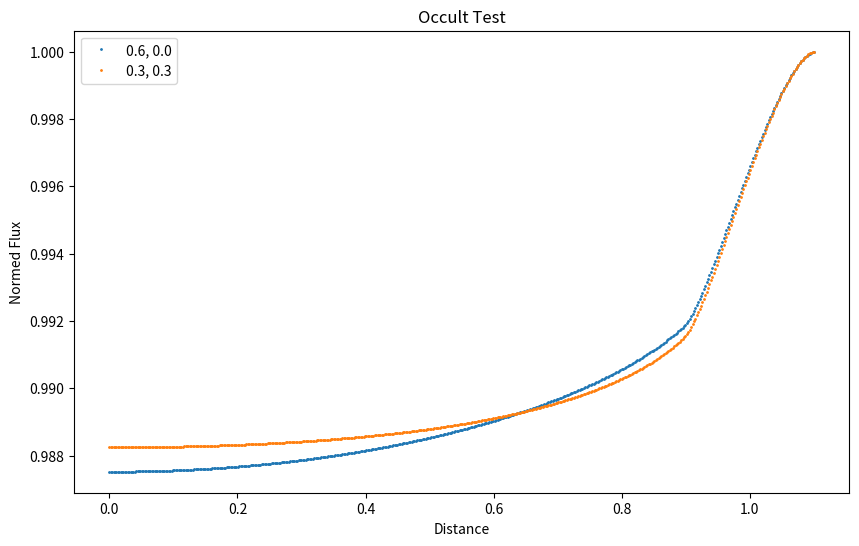

This chart was generated by the following Python code:
import numpy as np
from matplotlib import pyplot as plt

# Computes Hasting's polynomial approximation for the complete
# elliptic integral of the first (ek) and second (kk) kind
def ellke(k):
    m1 = 1. - k ** 2
    logm1 = np.log(m1)

    a1 = 0.44325141463
    a2 = 0.06260601220
    a3 = 0.04757383546
    a4 = 0.01736506451
    b1 = 0.24998368310
    b2 = 0.09200180037
    b3 = 0.04069697526
    b4 = 0.00526449639
    ee1 = 1. + m1 * (a1 + m1 * (a2 + m1 * (a3 + m1 * a4)))
    ee2 = m1 * (b1 + m1 * (b2 + m1 * (b3 + m1 * b4))) * (-logm1)
    ek = ee1 + ee2

    a0 = 1.38629436112
    a1 = 0.09666344259
    a2 = 0.03590092383
    a3 = 0.03742563713
    a4 = 0.01451196212
    b0 = 0.5
    b1 = 0.12498593597
    b2 = 0.06880248576
    b3 = 0.03328355346
    b4 = 0.00441787012
    ek1 = a0 + m1 * (a1 + m1 * (a2 + m1 * (a3 + m1 * a4)))
    ek2 = (b0 + m1 * (b1 + m1 * (b2 + m1 * (b3 + m1 * b4)))) * logm1
    kk = ek1 - ek2

    return ek, kk


# Computes the complete elliptical integral of the third kind using
# the algorithm of Bulirsch (1965):
def ellpic_bulirsch(n, k):
    kc = np.sqrt(1. - k ** 2)
    p = n + 1.
    if min(p) < 0.:
        print('Negative p')
    m0 = 1.
    c = 1.
    p = np.sqrt(p)
    d = 1. / p
    e = kc
    while 1:
        f = c
        c = d / p + c
        g = e / p
        d = 2. * (f * g + d)
        p = g + p
        g = m0
        m0 = kc + m0
        if max(abs(1. - kc / g)) > 1.e-8:
            kc = 2 * np.sqrt(e)
            e = kc * m0
        else:
            return 0.5 * np.pi * (c * m0 + d) / (m0 * (m0 + p))


#   Python translation of IDL code.
#   This routine computes the lightcurve for occultation of a
#   quadratically limb-darkened source without microlensing.  Please
#   cite Mandel & Agol (2002) and Eastman & Agol (2008) if you make use
#   of this routine in your research.  Please report errors or bugs to
#   jdeast@astronomy.ohio-state.edu
def occultquad(z, u1, u2, p0):
    """
    See https://arxiv.org/abs/astro-ph/0210099 (Analytic Lightcurves for Planetary Transit Searches by Kaisey Mandel and Eric Agol)
    Parameters:
    z: <numpy array> distance between the centers of the star and planet in units of stellar radii
    u1: <float> first quadratic limb-darkening coefficient
    u2: <float> second quadratic limb-darkening coefficient
    p0: <float> planet radius in units of stellar radii
    Return values:
    muo1: <numpy array> Normalized flux of the star system, accounting for limb-darkening
    mu0: <numpy array> Normalized flux of the star system without considering limb darkening
    Both values are normalized to the out-of-transit flux of the star system.
    """

    nz = np.size(z)
    lambdad = np.zeros(nz)
    etad = np.zeros(nz)
    lambdae = np.zeros(nz)
    omega = 1 - u1 / 3 - u2 / 6

    # tolerance for double precision equalities
    # special case integrations
    tol = 1e-14

    p = abs(p0)

    z = np.where(abs(p - z) < tol, p, z)
    z = np.where(abs((p - 1) - z) < tol, p - 1, z)
    z = np.where(abs((1 - p) - z) < tol, 1 - p, z)
    z = np.where(z < tol, 0, z)

    x1 = (p - z) ** 2
    x2 = (p + z) ** 2
    x3 = p ** 2 - z ** 2

    # trivial case of no planet
    if p <= 0:
        muo1 = np.zeros(nz) + 1
        mu0 = np.zeros(nz) + 1
        return muo1, mu0

    # Case 1 - the star is unocculted:
    # only consider points with z lt 1+p
    notusedyet = np.where(z < (1 + p))
    notusedyet = notusedyet[0]
    if np.size(notusedyet) == 0:
        muo1 = 1 - ((1 - u1 - 2 * u2) * lambdae + (u1 + 2 * u2) * (lambdad + 2 / 3 * (p > z)) + u2 * etad) / omega
        mu0 = 1 - lambdae
        return muo1, mu0

    # Case 11 - the  source is completely occulted:
    if p >= 1:
        occulted = np.where(z[notusedyet] <= p - 1)  # ,complement=notused2)
        if np.size(occulted) != 0:
            ndxuse = notusedyet[occulted]
            etad[ndxuse] = 0.5  # corrected typo in paper
            lambdae[ndxuse] = 1
            # lambdad = 0 already
            notused2 = np.where(z[notusedyet] > p - 1)
            if np.size(notused2) == 0:
                muo1 = 1 - ((1 - u1 - 2 * u2) * lambdae + (u1 + 2 * u2) * (lambdad + 2 / 3 * (p > z)) + u2 * etad) / omega
                mu0 = 1 - lambdae
                return muo1, mu0
            notusedyet = notusedyet[notused2]

    # Case 2, 7, 8 - ingress/egress (uniform disk only)
    inegressuni = np.where((z[notusedyet] >= abs(1 - p)) & (z[notusedyet] < 1 + p))
    if np.size(inegressuni) != 0:
        ndxuse = notusedyet[inegressuni]
        tmp = (1 - p ** 2 + z[ndxuse] ** 2) / 2 / z[ndxuse]
        tmp = np.where(tmp > 1, 1, tmp)
        tmp = np.where(tmp < -1, -1, tmp)
        kap1 = np.arccos(tmp)
        tmp = (p ** 2 + z[ndxuse] ** 2 - 1) / 2 / p / z[ndxuse]
        tmp = np.where(tmp > 1, 1, tmp)
        tmp = np.where(tmp < -1, -1, tmp)
        kap0 = np.arccos(tmp)
        tmp = 4 * z[ndxuse] ** 2 - (1 + z[ndxuse] ** 2 - p ** 2) ** 2
        tmp = np.where(tmp < 0, 0, tmp)
        lambdae[ndxuse] = (p ** 2 * kap0 + kap1 - 0.5 * np.sqrt(tmp)) / np.pi
        # eta_1
        etad[ndxuse] = 1 / 2 / np.pi * (kap1 + p ** 2 * (p ** 2 + 2 * z[ndxuse] ** 2) * kap0 -
                                        (1 + 5 * p ** 2 + z[ndxuse] ** 2) / 4 * np.sqrt((1 - x1[ndxuse]) * (x2[ndxuse] - 1)))

    # Case 5, 6, 7 - the edge of planet lies at origin of star
    ocltor = np.where(z[notusedyet] == p)  # , complement=notused3)
    # t = np.where(z[notusedyet] == p)  # Uli: removed because never used
    if np.size(ocltor) != 0:
        ndxuse = notusedyet[ocltor]
        if p < 0.5:
            # Case 5
            q = 2 * p  # corrected typo in paper (2k -> 2p)
            ek, kk = ellke(q)
            # lambda_4
            lambdad[ndxuse] = 1 / 3 + 2 / 9 / np.pi * (4 * (2 * p ** 2 - 1) * ek + (1 - 4 * p ** 2) * kk)
            # eta_2
            etad[ndxuse] = p ** 2 / 2 * (p ** 2 + 2 * z[ndxuse] ** 2)
            lambdae[ndxuse] = p ** 2  # uniform disk
        elif p > 0.5:
            # Case 7
            q = 0.5 / p  # corrected typo in paper (1/2k -> 1/2p)
            ek, kk = ellke(q)
            # lambda_3
            lambdad[ndxuse] = (1 / 3 + 16 * p / 9 / np.pi * (2 * p ** 2 - 1) * ek -
                               (32 * p ** 4 - 20 * p ** 2 + 3) / 9 / np.pi / p * kk)
            # etad = eta_1 already
        else:
            # Case 6
            lambdad[ndxuse] = 1 / 3 - 4 / np.pi / 9
            etad[ndxuse] = 3 / 32
        notused3 = np.where(z[notusedyet] != p)
        if np.size(notused3) == 0:
            muo1 = 1 - ((1 - u1 - 2 * u2) * lambdae + (u1 + 2 * u2) *
                        (lambdad + 2 / 3 * (p > z)) + u2 * etad) / omega
            mu0 = 1 - lambdae
            return muo1, mu0
        notusedyet = notusedyet[notused3]

    # Case 2, Case 8 - ingress/egress (with limb darkening)
    inegress = np.where(((z[notusedyet] > 0.5 + abs(p - 0.5)) &
                         (z[notusedyet] < 1 + p)) |
                        ((p > 0.5) & (z[notusedyet] > abs(1 - p)) &
                         (z[notusedyet] < p)))  # , complement=notused4)
    if np.size(inegress) != 0:

        ndxuse = notusedyet[inegress]
        q = np.sqrt((1 - x1[ndxuse]) / (x2[ndxuse] - x1[ndxuse]))
        ek, kk = ellke(q)
        n = 1 / x1[ndxuse] - 1

        # lambda_1:
        lambdad[ndxuse] = (2 / 9 / np.pi / np.sqrt(x2[ndxuse] - x1[ndxuse]) *
                           (((1 - x2[ndxuse]) * (2 * x2[ndxuse] + x1[ndxuse] - 3) -
                            3 * x3[ndxuse] * (x2[ndxuse] - 2)) * kk +
                           (x2[ndxuse] - x1[ndxuse]) * (z[ndxuse] ** 2 + 7 * p ** 2 - 4) * ek -
                           3 * x3[ndxuse] / x1[ndxuse] * ellpic_bulirsch(n, q)))

        notused4 = np.where(((z[notusedyet] <= 0.5 + abs(p - 0.5)) |
                             (z[notusedyet] >= 1 + p)) & ((p <= 0.5) |
                                                          (z[notusedyet] <= abs(1 - p)) |
                                                          (z[notusedyet] >= p)))
        if np.size(notused4) == 0:
            muo1 = 1 - ((1 - u1 - 2 * u2) * lambdae + (u1 + 2 * u2) * (lambdad + 2 / 3 *
                                                                       (p > z)) + u2 * etad) / omega
            mu0 = 1 - lambdae
            return muo1, mu0
        notusedyet = notusedyet[notused4]

    # Case 3, 4, 9, 10 - planet completely inside star
    if p < 1:
        inside = np.where(z[notusedyet] <= (1 - p))  # , complement=notused5)
        if np.size(inside) != 0:
            ndxuse = notusedyet[inside]

            # eta_2
            etad[ndxuse] = p ** 2 / 2 * (p ** 2 + 2 * z[ndxuse] ** 2)

            # uniform disk
            lambdae[ndxuse] = p ** 2

            # Case 4 - edge of planet hits edge of star
            edge = np.where(z[ndxuse] == 1 - p)  # , complement=notused6)
            if np.size(edge[0]) != 0:
                # lambda_5
                lambdad[ndxuse[edge]] = 2 / 3 / np.pi * np.arccos(1 - 2 * p) - \
                                        4 / 9 / np.pi * np.sqrt(p * (1 - p)) * (3 + 2 * p - 8 * p ** 2)
                if p > 0.5:
                    lambdad[ndxuse[edge]] -= 2 / 3
                notused6 = np.where(z[ndxuse] != 1 - p)
                if np.size(notused6) == 0:
                    muo1 = 1 - ((1 - u1 - 2 * u2) * lambdae + (u1 + 2 * u2) *
                                (lambdad + 2 / 3 * (p > z)) + u2 * etad) / omega
                    mu0 = 1 - lambdae
                    return muo1, mu0
                ndxuse = ndxuse[notused6[0]]

            # Case 10 - origin of planet hits origin of star
            origin = np.where(z[ndxuse] == 0)  # , complement=notused7)
            if np.size(origin) != 0:
                # lambda_6
                lambdad[ndxuse[origin]] = -2 / 3 * (1 - p ** 2) ** 1.5
                notused7 = np.where(z[ndxuse] != 0)
                if np.size(notused7) == 0:
                    muo1 = 1 - ((1 - u1 - 2 * u2) * lambdae + (u1 + 2 * u2) *
                                (lambdad + 2 / 3 * (p > z)) + u2 * etad) / omega
                    mu0 = 1 - lambdae
                    return muo1, mu0
                ndxuse = ndxuse[notused7[0]]

            q = np.sqrt((x2[ndxuse] - x1[ndxuse]) / (1 - x1[ndxuse]))
            n = x2[ndxuse] / x1[ndxuse] - 1
            ek, kk = ellke(q)

            # Case 3, Case 9 - anywhere in between
            # lambda_2
            lambdad[ndxuse] = (2 / 9 / np.pi / np.sqrt(1 - x1[ndxuse]) *
                               ((1 - 5 * z[ndxuse] ** 2 + p ** 2 + x3[ndxuse] ** 2) * kk +
                                (1 - x1[ndxuse]) * (z[ndxuse] ** 2 + 7 * p ** 2 - 4) * ek -
                                3 * x3[ndxuse] / x1[ndxuse] * ellpic_bulirsch(n, q)))

        # if there are still unused elements, there's a bug in the code
        # (please report it)
        notused5 = np.where(z[notusedyet] > (1 - p))
        if notused5[0].size > 0:  # Uli: replaced because outdated: if notused5[0] != 0:
            print("ERROR: the following values of z didn't fit into a case:")
            print(z[notused5])  # Uli: inserted because was missing
            return None, None  # Uli: replaced because outdated: return [-1, -1]

        muo1 = 1 - ((1 - u1 - 2 * u2) * lambdae + (u1 + 2 * u2) * (lambdad + 2 / 3 * (p > z)) +
                    u2 * etad) / omega
        mu0 = 1 - lambdae
        return muo1, mu0
    return None, None  # Uli: inserted because was missing (should not be reached though)


def plot_this(
        x: [list, np.ndarray],    # positions of data points on x-axis
        data_list: list,          # each list item is a list or numpy array which will be displayed as a curve
        data_labels: list,        # each list item is a string representing the label of a curve
        title: str = None,        # plot title
        x_label: str = None,      # label of x-axis
        y_label: str = None,      # label of y-axis
        plot_file: str = None,    # file name if the plot shall be saved as .png
        legend: bool = None,      # display legend?
        grid: bool = None,        # display grid?
        marker: str = 'o',        # marker style for each data point
        markersize: int = 1,      # marker size for each data point
        linestyle: str = 'None',  # line connecting data points
        left: float = None,       # cut off x-axis
        right: float = None,      # cut off x-axis
        bottom: float = None,     # cut off y-axis
        top: float = None         # cut off y-axis
) -> None:
    plt.figure(figsize=(10, 6))
    plt.xlabel(x_label)
    plt.ylabel(y_label)
    plt.title(title)
    if left or right:
        plt.xlim(left=left, right=right)
    if bottom or top:
        plt.ylim(bottom=bottom, top=top)
    for data, data_label in zip(data_list, data_labels):
        plt.plot(x, data, marker=marker, markersize=markersize, linestyle=linestyle, label=data_label)
    if legend:
        plt.legend()
    if grid:
        plt.grid(True)
    if plot_file:
        plt.savefig(plot_file)
    plt.show()


def main():
    planet_radius = 0.1  # Planet radius in stellar radii
    distances = np.linspace(0.0, 1 + planet_radius, 500)
    # distances = np.array([0.0, 0.02, 0.099, 0.2, 0.8, 1.0, 1.1])
    limb_darkening1, limb_darkening2 = 0.6, 0.0  # Limb-darkening coefficients
    muo1a, mu0 = occultquad(distances, limb_darkening1, limb_darkening2, planet_radius)
    limb_darkening1, limb_darkening2 = 0.3, 0.3  # Limb-darkening coefficients
    muo1b, mu0 = occultquad(distances, limb_darkening1, limb_darkening2, planet_radius)

    plot_this(x=distances, data_list=[muo1a, muo1b], data_labels=["0.6, 0.0", "0.3, 0.3"],
              title="Occult Test", x_label="Distance", y_label="Normed Flux", plot_file="TEST.png",
              legend=True, grid=None, marker='o', markersize=1, linestyle='None',
              left=None, right=None, bottom=None, top=None)


main()